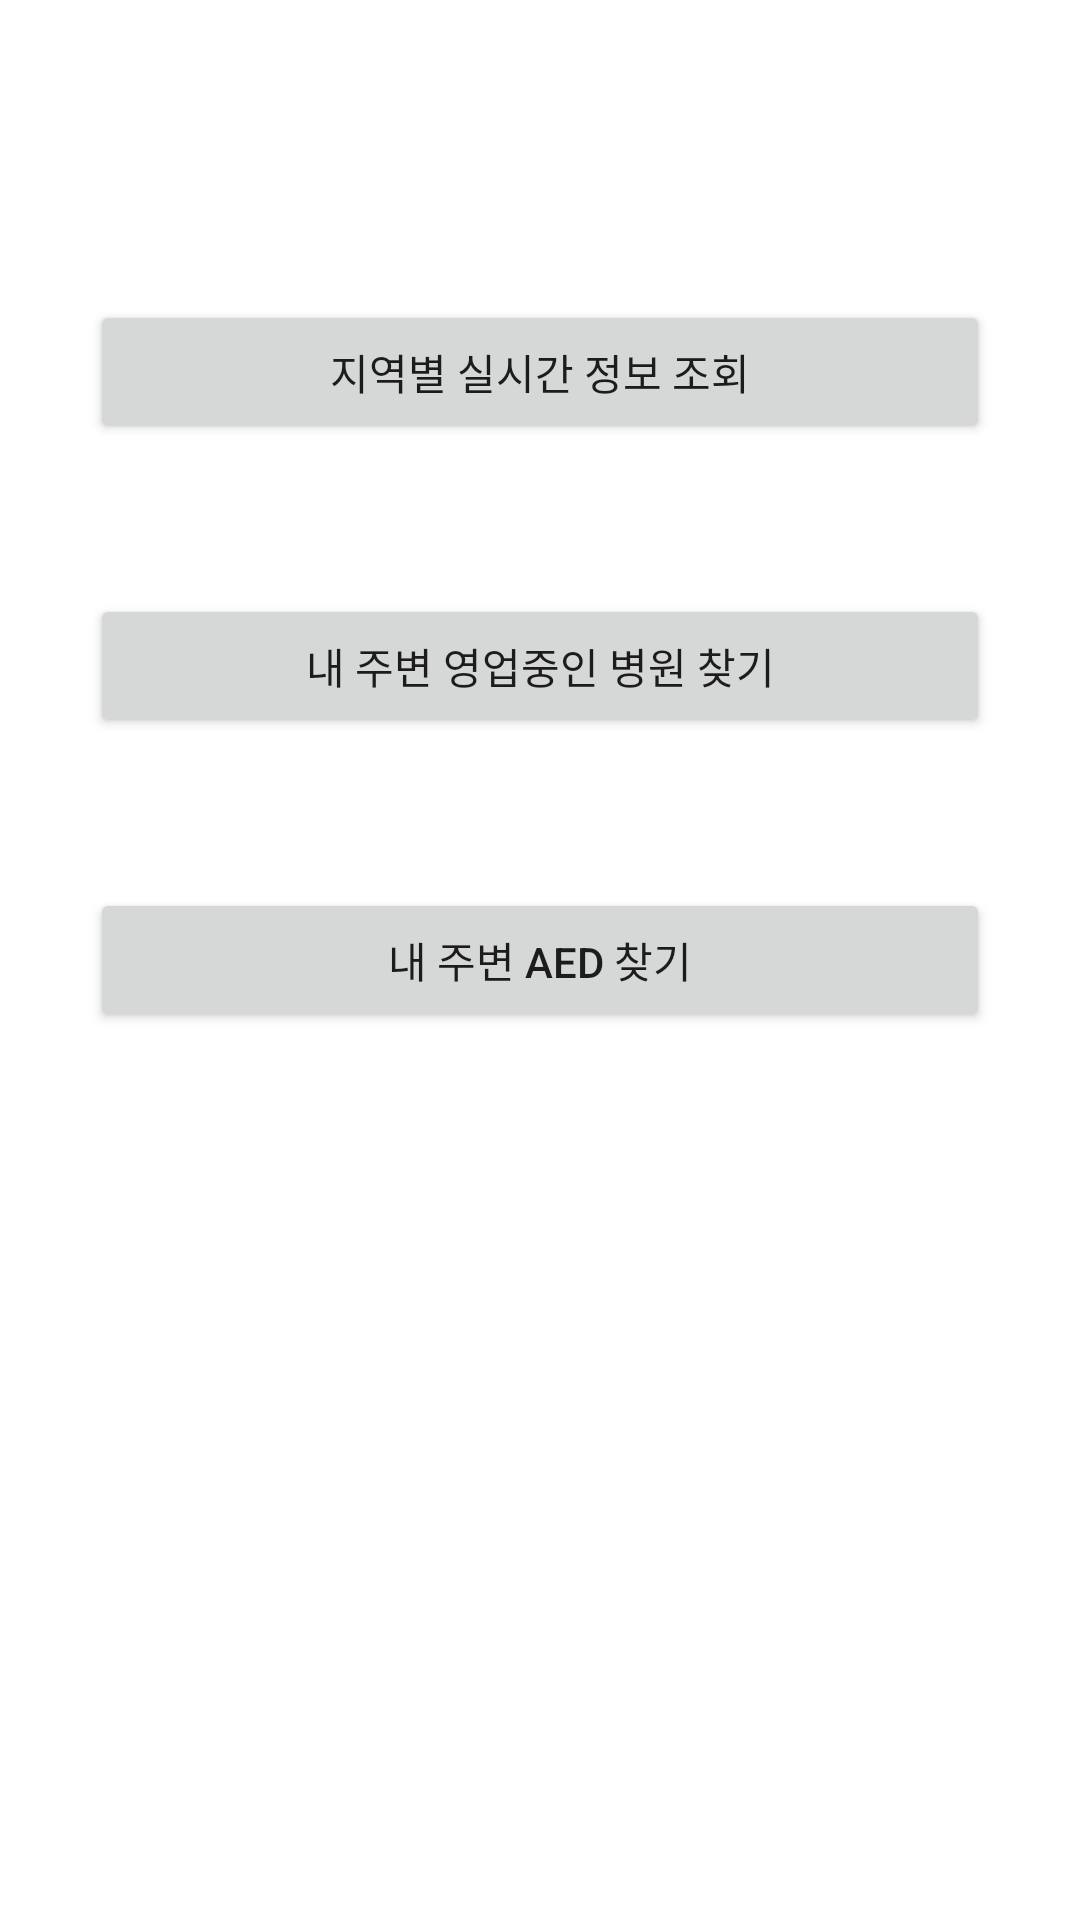

The Android layout XML behind this screen, and the referenced resources:
<!-- AndroidManifest.xml: application theme Theme.CapstoneJAVA -->
<!-- res/layout/activity_main.xml -->
<?xml version="1.0" encoding="utf-8"?>
<androidx.constraintlayout.widget.ConstraintLayout xmlns:android="http://schemas.android.com/apk/res/android"
    xmlns:app="http://schemas.android.com/apk/res-auto"
    xmlns:tools="http://schemas.android.com/tools"
    android:layout_width="match_parent"
    android:layout_height="match_parent"
    tools:context=".MainActivity">

    <Button
        android:id="@+id/btnLive"
        android:layout_width="0dp"
        android:layout_height="wrap_content"
        android:layout_marginStart="30dp"
        android:layout_marginLeft="30dp"
        android:layout_marginTop="100dp"
        android:layout_marginEnd="30dp"
        android:layout_marginRight="30dp"
        android:text="@string/btnGoLive"
        app:layout_constraintEnd_toEndOf="parent"
        app:layout_constraintHorizontal_bias="0.0"
        app:layout_constraintStart_toStartOf="parent"
        app:layout_constraintTop_toTopOf="parent" />

    <Button
        android:id="@+id/btnGoMap"
        android:layout_width="0dp"
        android:layout_height="wrap_content"
        android:layout_marginStart="30dp"
        android:layout_marginLeft="30dp"
        android:layout_marginTop="50dp"
        android:layout_marginEnd="30dp"
        android:layout_marginRight="30dp"
        android:text="@string/btnGoMap"
        app:layout_constraintBottom_toBottomOf="parent"
        app:layout_constraintEnd_toEndOf="parent"
        app:layout_constraintHorizontal_bias="1.0"
        app:layout_constraintStart_toStartOf="parent"
        app:layout_constraintTop_toBottomOf="@+id/btnLive"
        app:layout_constraintVertical_bias="0.0" />

    <Button
        android:id="@+id/btnGoAED"
        android:layout_width="0dp"
        android:layout_height="wrap_content"
        android:layout_marginStart="30dp"
        android:layout_marginLeft="30dp"
        android:layout_marginTop="50dp"
        android:layout_marginEnd="30dp"
        android:layout_marginRight="30dp"
        android:text="@string/btnGoAED"
        app:layout_constraintEnd_toEndOf="parent"
        app:layout_constraintStart_toStartOf="parent"
        app:layout_constraintTop_toBottomOf="@+id/btnGoMap" />
</androidx.constraintlayout.widget.ConstraintLayout>
<!-- resources referenced by this layout -->
<resources>
  <string name="btnGoAED">내 주변 AED 찾기</string>
  <string name="btnGoLive">지역별 실시간 정보 조회</string>
  <string name="btnGoMap">내 주변 영업중인 병원 찾기</string>
  <style name="Theme.CapstoneJAVA" parent="Theme.MaterialComponents.DayNight.DarkActionBar">
          
          <item name="colorPrimary">@color/purple_500</item>
          <item name="colorPrimaryVariant">@color/purple_700</item>
          <item name="colorOnPrimary">@color/white</item>
          
          <item name="colorSecondary">@color/teal_200</item>
          <item name="colorSecondaryVariant">@color/teal_700</item>
          <item name="colorOnSecondary">@color/black</item>
          
          <item name="android:statusBarColor" tools:targetApi="l">?attr/colorPrimaryVariant</item>
          
      </style>
  <!-- not gathered from this repository: default colours our renderer supplied (Android Studio template values) -->
  <color name="purple_500">#FF6200EE</color>
  <color name="purple_700">#FF3700B3</color>
  <color name="teal_200">#FF03DAC5</color>
  <color name="teal_700">#FF018786</color>
  <color name="black">#FF000000</color>
  <color name="white">#FFFFFFFF</color>
</resources>
